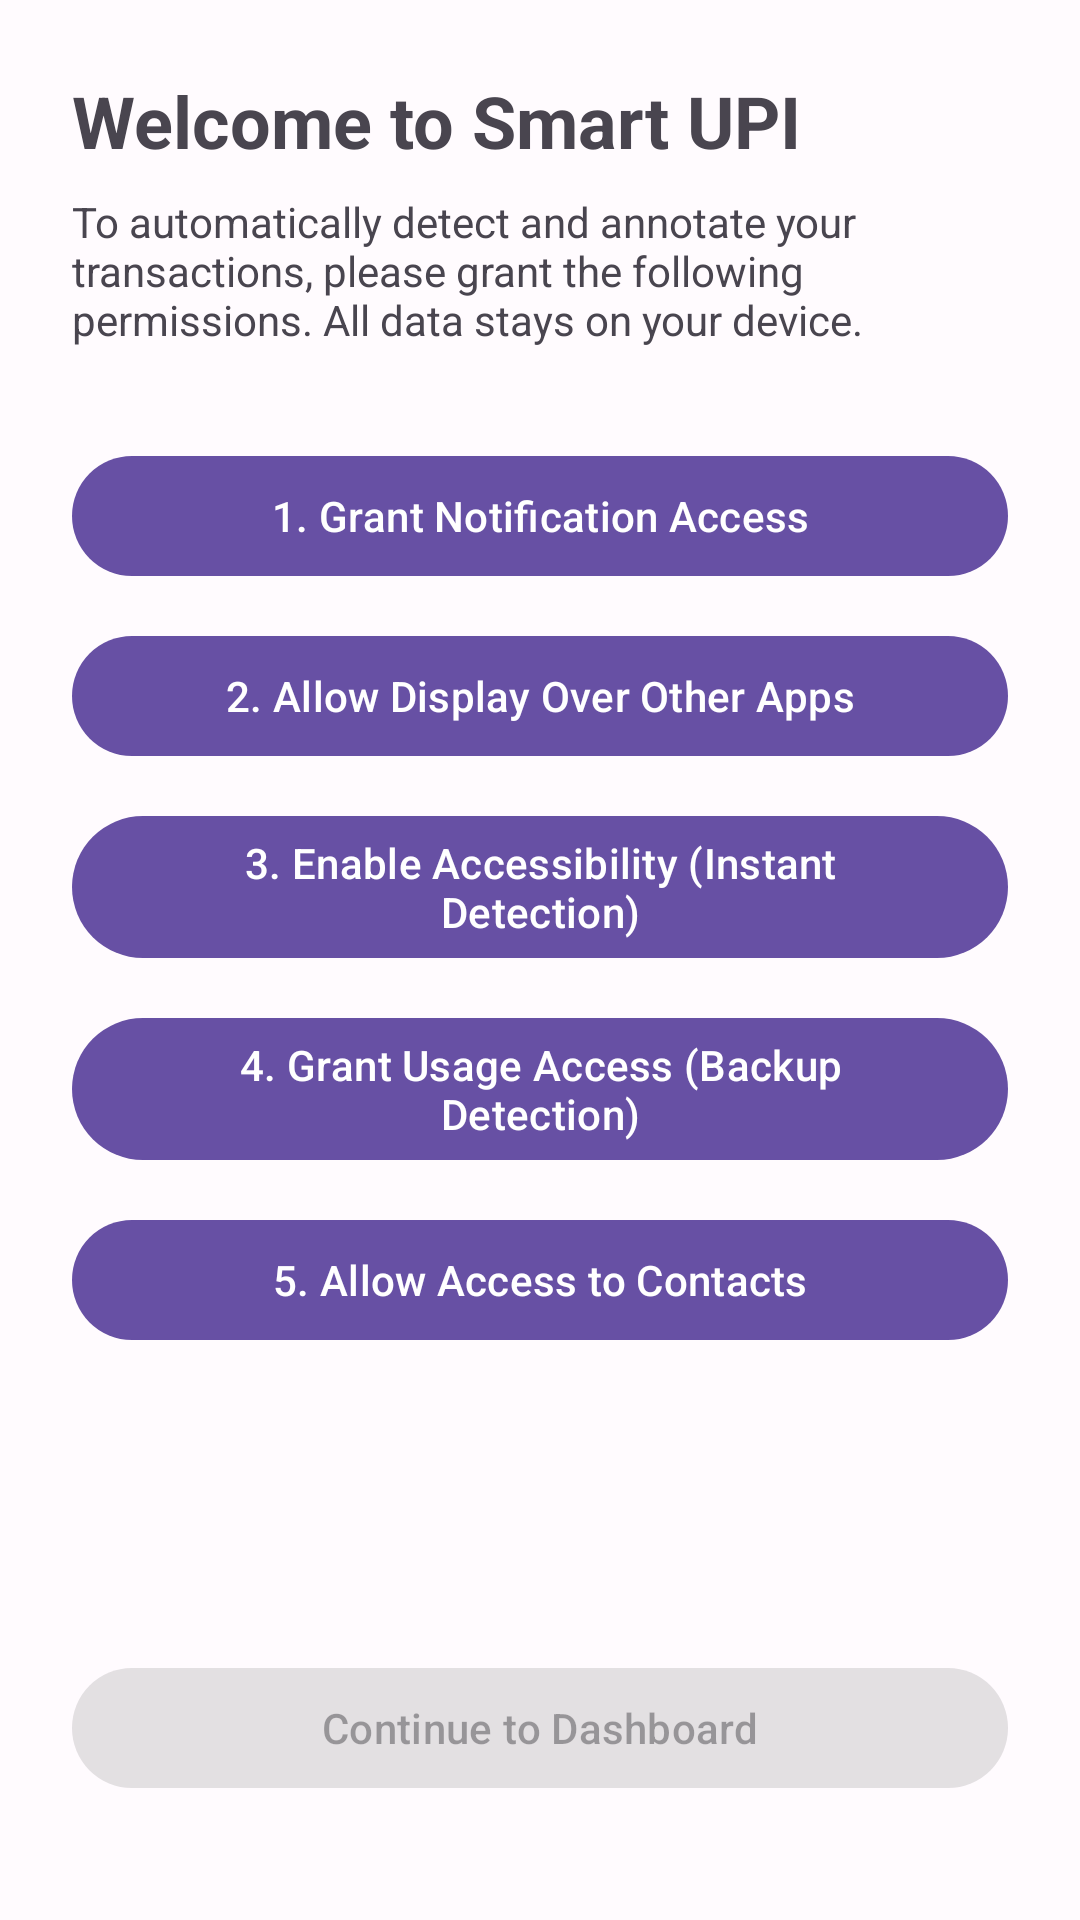

The Android layout XML behind this screen, and the referenced resources:
<!-- AndroidManifest.xml: application theme Theme.SmartUPIAnnotation -->
<!-- res/layout/acitivity_setup.xml -->
<?xml version="1.0" encoding="utf-8"?>
<androidx.constraintlayout.widget.ConstraintLayout
    xmlns:android="http://schemas.android.com/apk/res/android"
    xmlns:app="http://schemas.android.com/apk/res-auto"
    android:layout_width="match_parent"
    android:layout_height="match_parent"
    android:padding="24dp">

    <TextView
        android:id="@+id/tvSetupTitle"
        android:layout_width="wrap_content"
        android:layout_height="wrap_content"
        android:text="Welcome to Smart UPI"
        android:textSize="24sp"
        android:textStyle="bold"
        app:layout_constraintTop_toTopOf="parent"
        app:layout_constraintStart_toStartOf="parent" />

    <TextView
        android:id="@+id/tvSetupSubtitle"
        android:layout_width="0dp"
        android:layout_height="wrap_content"
        android:layout_marginTop="8dp"
        android:text="To automatically detect and annotate your transactions, please grant the following permissions. All data stays on your device."
        app:layout_constraintTop_toBottomOf="@id/tvSetupTitle"
        app:layout_constraintStart_toStartOf="parent"
        app:layout_constraintEnd_toEndOf="parent" />

    <com.google.android.material.button.MaterialButton
        android:id="@+id/btnNotificationPermission"
        android:layout_width="match_parent"
        android:layout_height="wrap_content"
        android:layout_marginTop="32dp"
        android:text="1. Grant Notification Access"
        app:layout_constraintTop_toBottomOf="@id/tvSetupSubtitle" />

    <com.google.android.material.button.MaterialButton
        android:id="@+id/btnOverlayPermission"
        android:layout_width="match_parent"
        android:layout_height="wrap_content"
        android:layout_marginTop="12dp"
        android:text="2. Allow Display Over Other Apps"
        app:layout_constraintTop_toBottomOf="@id/btnNotificationPermission" />

    <com.google.android.material.button.MaterialButton
        android:id="@+id/btnAccessibilityPermission"
        android:layout_width="match_parent"
        android:layout_height="wrap_content"
        android:layout_marginTop="12dp"
        android:text="3. Enable Accessibility (Instant Detection)"
        app:layout_constraintTop_toBottomOf="@id/btnOverlayPermission" />

    <com.google.android.material.button.MaterialButton
        android:id="@+id/btnUsagePermission"
        android:layout_width="match_parent"
        android:layout_height="wrap_content"
        android:layout_marginTop="12dp"
        android:text="4. Grant Usage Access (Backup Detection)"
        app:layout_constraintTop_toBottomOf="@id/btnAccessibilityPermission" />

    <com.google.android.material.button.MaterialButton
        android:id="@+id/btnContactsPermission"
        android:layout_width="match_parent"
        android:layout_height="wrap_content"
        android:layout_marginTop="12dp"
        android:text="5. Allow Access to Contacts"
        app:layout_constraintTop_toBottomOf="@id/btnUsagePermission" />

    <com.google.android.material.button.MaterialButton
        android:id="@+id/btnContinue"
        android:layout_width="match_parent"
        android:layout_height="wrap_content"
        android:layout_marginBottom="16dp"
        android:text="Continue to Dashboard"
        android:enabled="false"
        app:layout_constraintBottom_toBottomOf="parent" />

</androidx.constraintlayout.widget.ConstraintLayout>
<!-- resources referenced by this layout -->
<resources>
  <style name="Theme.SmartUPIAnnotation" parent="Base.Theme.SmartUPIAnnotation" />
  <style name="Base.Theme.SmartUPIAnnotation" parent="Theme.Material3.DayNight.NoActionBar">
          
          <item name="colorPrimary">@color/colorPrimary</item>
          <item name="colorOnPrimary">@color/colorOnPrimary</item>
          <item name="colorPrimaryContainer">@color/colorPrimaryContainer</item>
          <item name="colorOnPrimaryContainer">@color/colorOnPrimaryContainer</item>
          <item name="colorSecondary">@color/colorSecondary</item>
          <item name="colorOnSecondary">@color/colorOnSecondary</item>
          <item name="colorSecondaryContainer">@color/colorSecondaryContainer</item>
          <item name="colorOnSecondaryContainer">@color/colorOnSecondaryContainer</item>
          <item name="android:windowBackground">@color/colorBackground</item>
          <item name="colorOnBackground">@color/colorOnBackground</item>
          <item name="colorSurface">@color/colorSurface</item>
          <item name="colorOnSurface">@color/colorOnSurface</item>
          <item name="colorSurfaceVariant">@color/colorSurfaceVariant</item>
          <item name="colorOnSurfaceVariant">@color/colorOnSurfaceVariant</item>
          <item name="colorOutline">@color/colorOutline</item>
          <item name="colorError">@color/colorError</item>
          <item name="colorOnError">@color/colorOnError</item>
      </style>
  <color name="colorPrimary">#6750A4</color>
  <color name="colorOnPrimary">#FFFFFF</color>
  <color name="colorPrimaryContainer">#EADDFF</color>
  <color name="colorOnPrimaryContainer">#21005D</color>
  <color name="colorSecondary">#625B71</color>
  <color name="colorOnSecondary">#FFFFFF</color>
  <color name="colorSecondaryContainer">#E8DEF8</color>
  <color name="colorOnSecondaryContainer">#1D192B</color>
  <color name="colorBackground">#FFFBFE</color>
  <color name="colorOnBackground">#1C1B1F</color>
  <color name="colorSurface">#FFFBFE</color>
  <color name="colorOnSurface">#1C1B1F</color>
  <color name="colorSurfaceVariant">#E7E0EC</color>
  <color name="colorOnSurfaceVariant">#49454F</color>
  <color name="colorOutline">#79747E</color>
  <color name="colorError">#B3261E</color>
  <color name="colorOnError">#FFFFFF</color>
</resources>
